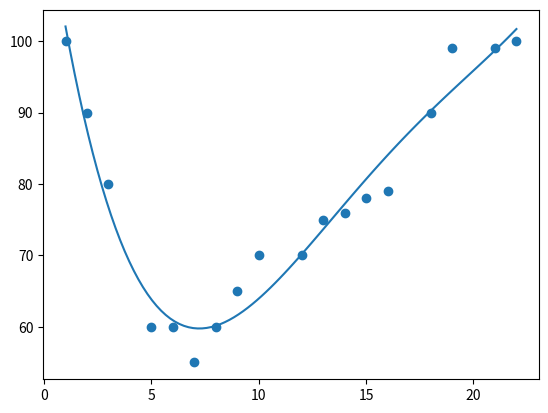

Generate this figure with matplotlib:
# -*- coding: utf-8 -*-
"""
Created on Sat Dec 25 12:27:36 2021

@author: User
"""
import numpy
import matplotlib.pyplot as plt

x = [1,2,3,5,6,7,8,9,10,12,13,14,15,16,18,19,21,22]
y = [100,90,80,60,60,55,60,65,70,70,75,76,78,79,90,99,99,100]

mymodel = numpy.poly1d(numpy.polyfit(x, y, 4))

myline = numpy.linspace(1, 22, 100)

plt.scatter(x, y)
plt.plot(myline, mymodel(myline))
plt.show()
